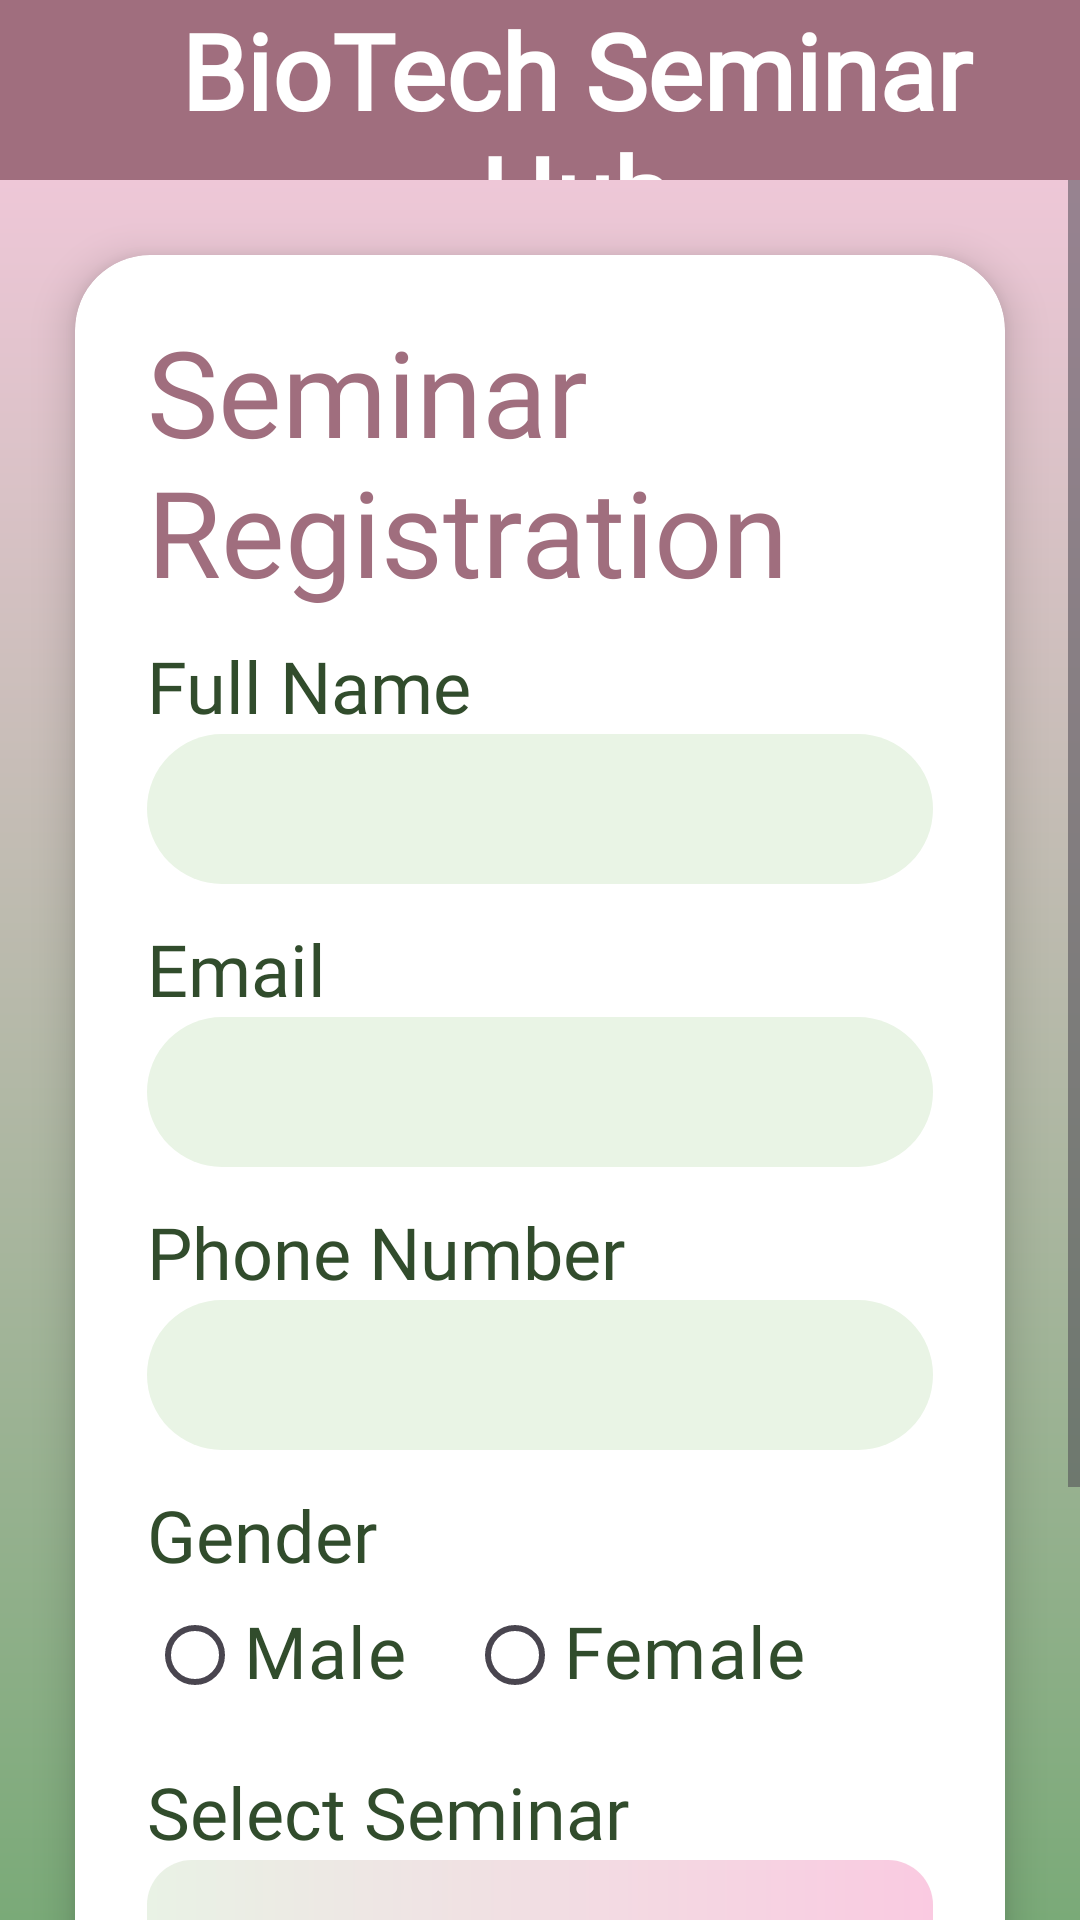

This screen was rendered from an Android layout file. Write that file and the resources it references.
<!-- AndroidManifest.xml: application theme Theme.UTS_PM1 -->
<!-- res/layout/activity_form_seminar.xml -->
<?xml version="1.0" encoding="utf-8"?>
<androidx.constraintlayout.widget.ConstraintLayout
    xmlns:android="http://schemas.android.com/apk/res/android"
    xmlns:app="http://schemas.android.com/apk/res-auto"
    android:layout_width="match_parent"
    android:layout_height="match_parent"
    android:background="@drawable/bg_gradient_loginregist">

    <LinearLayout
        android:id="@+id/header"
        android:layout_width="match_parent"
        android:layout_height="60dp"
        android:background="#A06E7E"
        android:gravity="center_vertical"
        android:paddingHorizontal="16dp"
        app:layout_constraintTop_toTopOf="parent">

        <ImageView
            android:id="@+id/ivHome"
            android:layout_width="24dp"
            android:layout_height="24dp"
            android:src="@drawable/white_house"
            android:contentDescription="Back to Home"
            android:clickable="true"
            android:focusable="true" />

        <TextView
            android:layout_width="wrap_content"
            android:layout_height="wrap_content"
            android:layout_weight="1"
            android:fontFamily="@font/dongle_bold"
            android:gravity="center"
            android:text="BioTech Seminar Hub"
            android:textColor="@android:color/white"
            android:textSize="35sp"
            android:textStyle="bold" />
    </LinearLayout>

    <ScrollView
        android:layout_width="match_parent"
        android:layout_height="0dp"
        android:fillViewport="true"
        app:layout_constraintTop_toBottomOf="@id/header"
        app:layout_constraintBottom_toBottomOf="parent">

        <androidx.cardview.widget.CardView
            android:layout_width="match_parent"
            android:layout_height="wrap_content"
            android:layout_margin="25dp"
            app:cardCornerRadius="25dp"
            app:cardElevation="8dp">

            <LinearLayout
                android:layout_width="match_parent"
                android:layout_height="wrap_content"
                android:orientation="vertical"
                android:padding="24dp">

                <TextView
                    android:layout_width="wrap_content"
                    android:layout_height="wrap_content"
                    android:layout_gravity="center"
                    android:fontFamily="@font/dongle_bold"
                    android:includeFontPadding="false"
                    android:text="Seminar Registration"
                    android:textColor="#A06E7E"
                    android:textSize="40sp" />

                <TextView
                    android:layout_width="wrap_content"
                    android:layout_height="wrap_content"
                    android:layout_marginTop="10dp"
                    android:fontFamily="@font/dongle_bold"
                    android:text="Full Name"
                    android:textColor="#314C2C"
                    android:textSize="24sp" />

                <EditText
                    android:id="@+id/etName"
                    android:layout_width="match_parent"
                    android:layout_height="50dp"
                    android:background="@drawable/bg_submitregist"
                    android:fontFamily="@font/dongle_bold"
                    android:paddingHorizontal="15dp" />

                <TextView
                    android:layout_width="wrap_content"
                    android:layout_height="wrap_content"
                    android:layout_marginTop="12dp"
                    android:fontFamily="@font/dongle_bold"
                    android:text="Email"
                    android:textColor="#314C2C"
                    android:textSize="24sp" />

                <EditText
                    android:id="@+id/etEmail"
                    android:layout_width="match_parent"
                    android:layout_height="50dp"
                    android:background="@drawable/bg_submitregist"
                    android:fontFamily="@font/dongle_bold"
                    android:inputType="textEmailAddress"
                    android:paddingHorizontal="15dp" />

                <TextView
                    android:layout_width="wrap_content"
                    android:layout_height="wrap_content"
                    android:layout_marginTop="12dp"
                    android:fontFamily="@font/dongle_bold"
                    android:text="Phone Number"
                    android:textColor="#314C2C"
                    android:textSize="24sp" />

                <EditText
                    android:id="@+id/etPhone"
                    android:layout_width="match_parent"
                    android:layout_height="50dp"
                    android:background="@drawable/bg_submitregist"
                    android:fontFamily="@font/dongle_bold"
                    android:inputType="phone"
                    android:paddingHorizontal="15dp" />

                <TextView
                    android:layout_width="wrap_content"
                    android:layout_height="wrap_content"
                    android:layout_marginTop="12dp"
                    android:fontFamily="@font/dongle_bold"
                    android:text="Gender"
                    android:textColor="#314C2C"
                    android:textSize="24sp" />

                <RadioGroup
                    android:id="@+id/rgGender"
                    android:layout_width="match_parent"
                    android:layout_height="wrap_content"
                    android:orientation="horizontal">

                    <RadioButton
                        android:id="@+id/rbMale"
                        android:layout_width="wrap_content"
                        android:layout_height="wrap_content"
                        android:fontFamily="@font/dongle_bold"
                        android:includeFontPadding="false"
                        android:text="Male"
                        android:textColor="#314C2C"
                        android:textSize="24sp" />

                    <RadioButton
                        android:id="@+id/rbFemale"
                        android:layout_width="wrap_content"
                        android:layout_height="wrap_content"
                        android:layout_marginStart="20dp"
                        android:fontFamily="@font/dongle_bold"
                        android:includeFontPadding="false"
                        android:text="Female"
                        android:textColor="#314C2C"
                        android:textSize="24sp" />

                </RadioGroup>

                <TextView
                    android:layout_width="wrap_content"
                    android:layout_height="wrap_content"
                    android:layout_marginTop="12dp"
                    android:fontFamily="@font/dongle_bold"
                    android:text="Select Seminar"
                    android:textColor="#314C2C"
                    android:textSize="24sp" />

                <Spinner
                    android:id="@+id/spSeminar"
                    android:layout_width="match_parent"
                    android:layout_height="50dp"
                    android:background="@drawable/bg_gradient_card" />

                <CheckBox
                    android:id="@+id/cbAgreement"
                    android:layout_width="wrap_content"
                    android:layout_height="wrap_content"
                    android:layout_marginTop="15dp"
                    android:fontFamily="@font/dongle_bold"
                    android:text="I agree that the data entered is correct"
                    android:textSize="18sp" />

                <androidx.appcompat.widget.AppCompatButton
                    android:id="@+id/btnSubmit"
                    android:layout_width="220dp"
                    android:layout_height="55dp"
                    android:layout_gravity="center_horizontal"
                    android:layout_marginTop="20dp"
                    android:background="@drawable/bg_grad_button"
                    android:fontFamily="@font/dongle_bold"
                    android:includeFontPadding="false"
                    android:text="Submit"
                    android:textAllCaps="false"
                    android:textColor="@android:color/white"
                    android:textSize="35sp" />

            </LinearLayout>
        </androidx.cardview.widget.CardView>
    </ScrollView>
</androidx.constraintlayout.widget.ConstraintLayout>
<!-- resources referenced by this layout -->
<resources>
  <!-- drawable bg_grad_button (drawable) -->
  <shape xmlns:android="http://schemas.android.com/apk/res/android">
      <gradient
          android:startColor="#FACAE1"
          android:endColor="#4F7A47"
          android:angle="0" />
      <corners android:radius="25dp" />
  </shape>
  <!-- drawable bg_gradient_card (drawable) -->
  <shape xmlns:android="http://schemas.android.com/apk/res/android">
      <gradient
          android:startColor="#E9F2E5"
          android:endColor="#FACAE1"
          android:angle="0" />
      <corners android:radius="15dp" />
  </shape>
  <!-- drawable bg_gradient_loginregist (drawable) -->
  <shape xmlns:android="http://schemas.android.com/apk/res/android">
      <gradient
          android:startColor="#FACAE1"
          android:endColor="#7AAA78"
          android:angle="270" />
  </shape>
  <!-- drawable bg_submitregist (drawable) -->
  <shape xmlns:android="http://schemas.android.com/apk/res/android">
      <solid android:color="#E9F4E5" />
      <corners android:radius="30dp" />
  </shape>
  <style name="Theme.UTS_PM1" parent="Base.Theme.UTS_PM1" />
  <style name="Base.Theme.UTS_PM1" parent="Theme.Material3.DayNight.NoActionBar">
          
          
      </style>
</resources>
